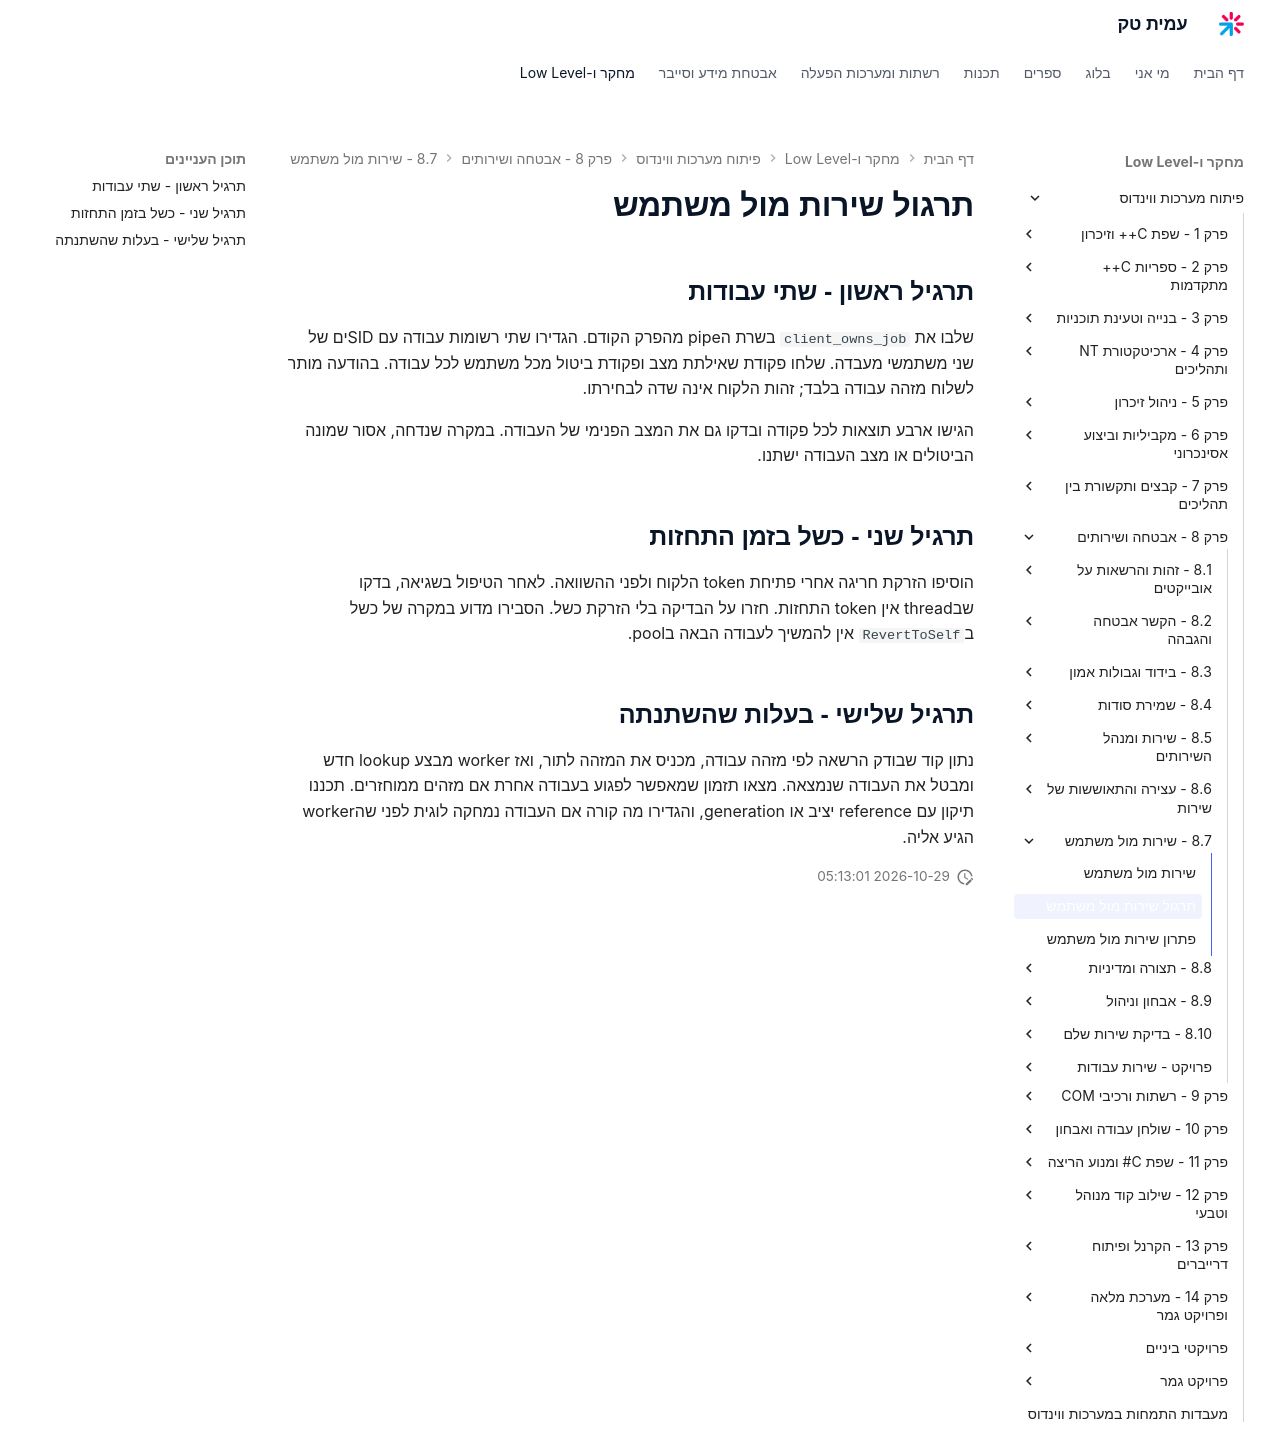

repository: AmitPinchasi/amittech · page: פיתוח-מערכות-ווינדוס/8 - אבטחה ושירותים/8.7 - שירות מול משתמש/8.7 - שירות מול משתמש - תרגול/index.html · generator: mkdocs

# תרגול שירות מול משתמש

## תרגיל ראשון - שתי עבודות

שלבו את `client_owns_job` בשרת הpipe מהפרק הקודם. הגדירו שתי רשומות עבודה עם SIDים של שני משתמשי מעבדה. שלחו פקודת שאילתת מצב ופקודת ביטול מכל משתמש לכל עבודה. בהודעה מותר לשלוח מזהה עבודה בלבד; זהות הלקוח אינה שדה לבחירתו.

הגישו ארבע תוצאות לכל פקודה ובדקו גם את המצב הפנימי של העבודה. במקרה שנדחה, אסור שמונה הביטולים או מצב העבודה ישתנו.

## תרגיל שני - כשל בזמן התחזות

הוסיפו הזרקת חריגה אחרי פתיחת token הלקוח ולפני ההשוואה. לאחר הטיפול בשגיאה, בדקו שבthread אין token התחזות. חזרו על הבדיקה בלי הזרקת כשל. הסבירו מדוע במקרה של כשל ב`RevertToSelf` אין להמשיך לעבודה הבאה בpool.

## תרגיל שלישי - בעלות שהשתנתה

נתון קוד שבודק הרשאה לפי מזהה עבודה, מכניס את המזהה לתור, ואז worker מבצע lookup חדש ומבטל את העבודה שנמצאה. מצאו תזמון שמאפשר לפגוע בעבודה אחרת אם מזהים ממוחזרים. תכננו תיקון עם reference יציב או generation, והגדירו מה קורה אם העבודה נמחקה לוגית לפני שהworker הגיע אליה.
